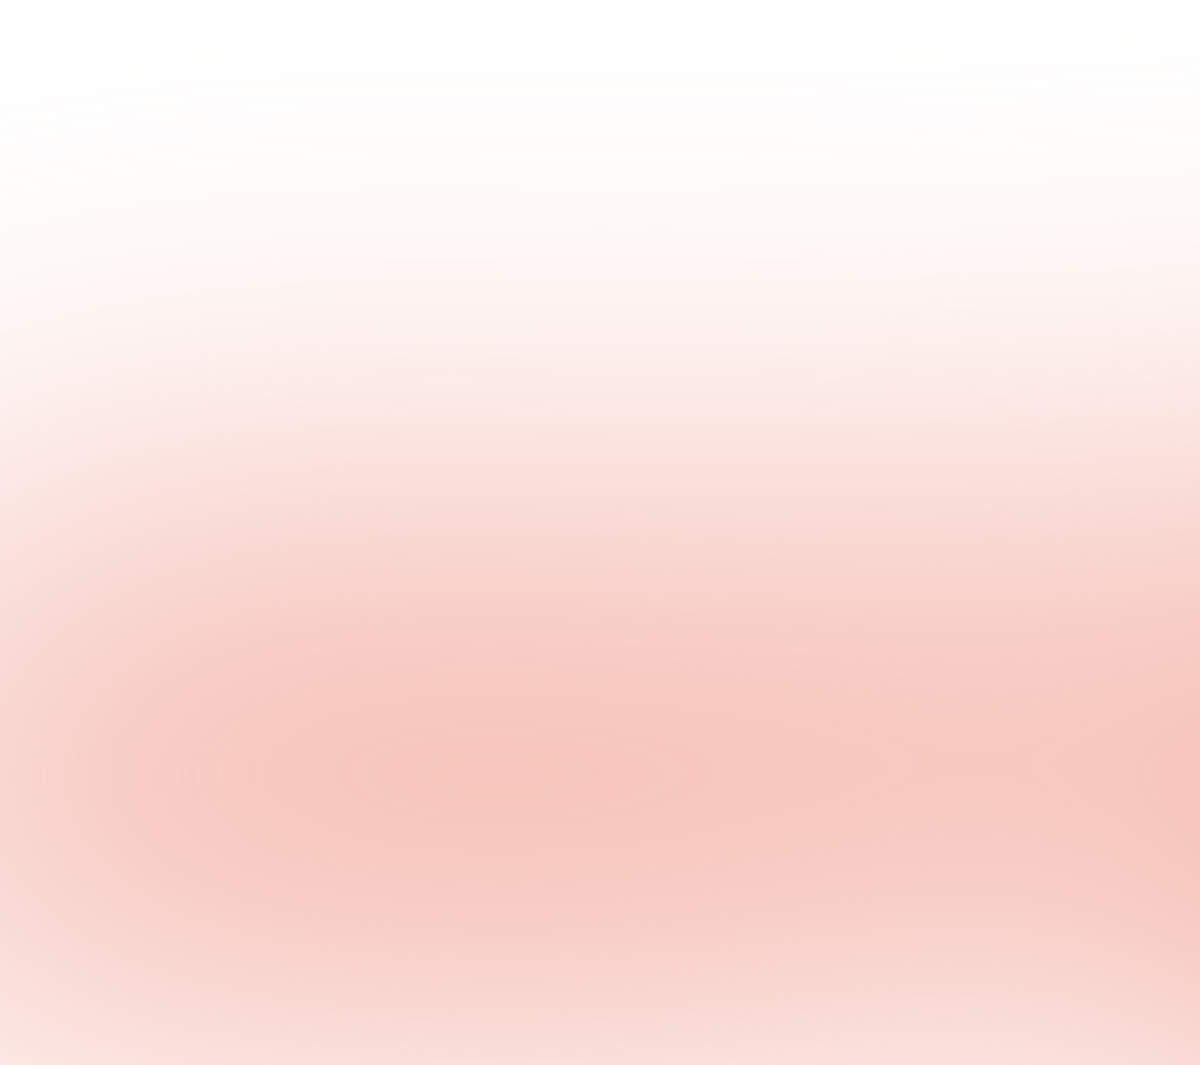
t = 0.00 s
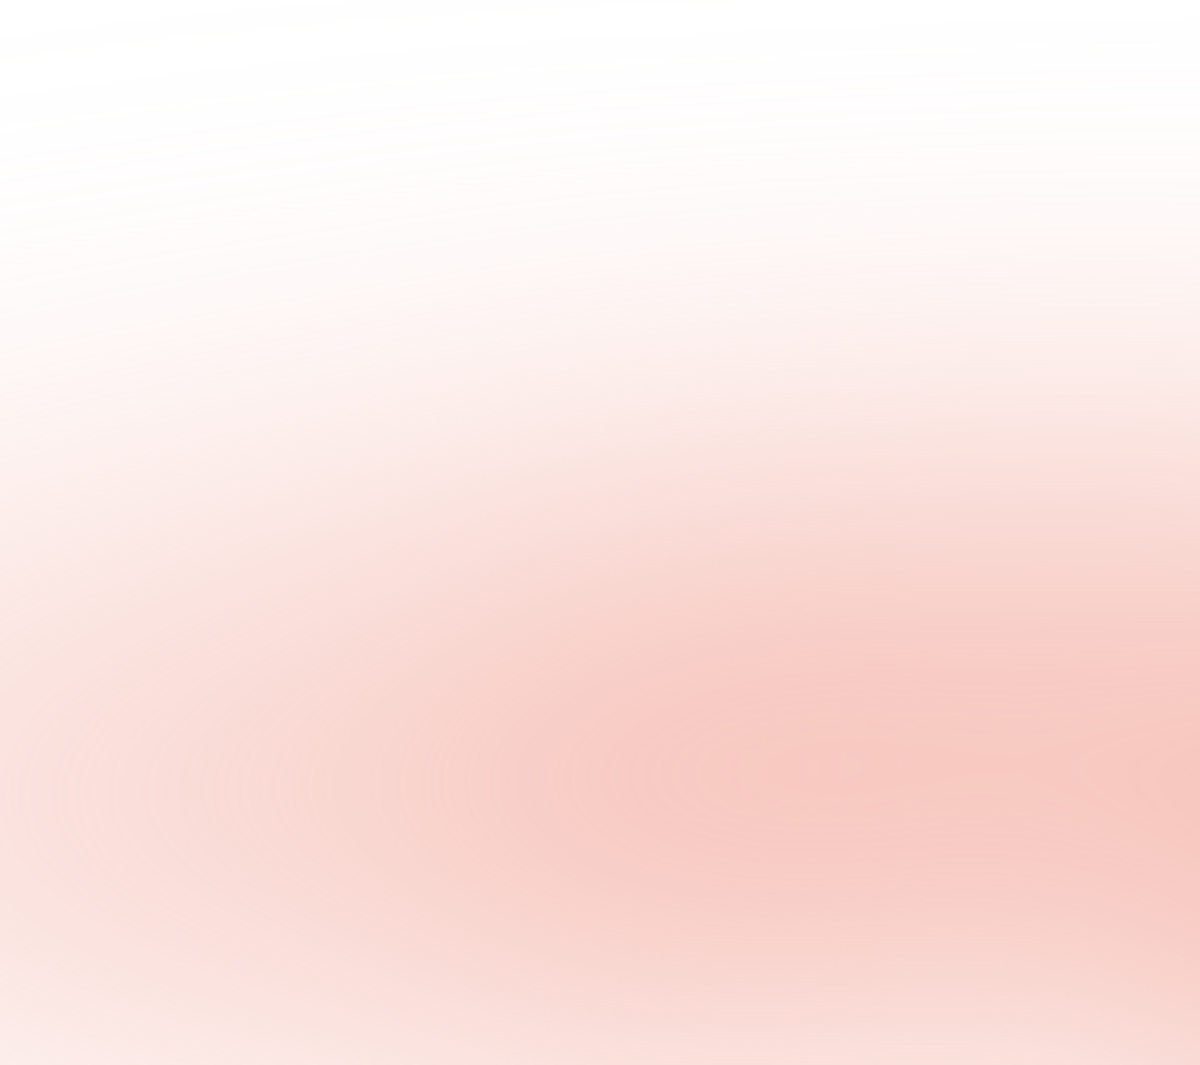
t = 1.05 s
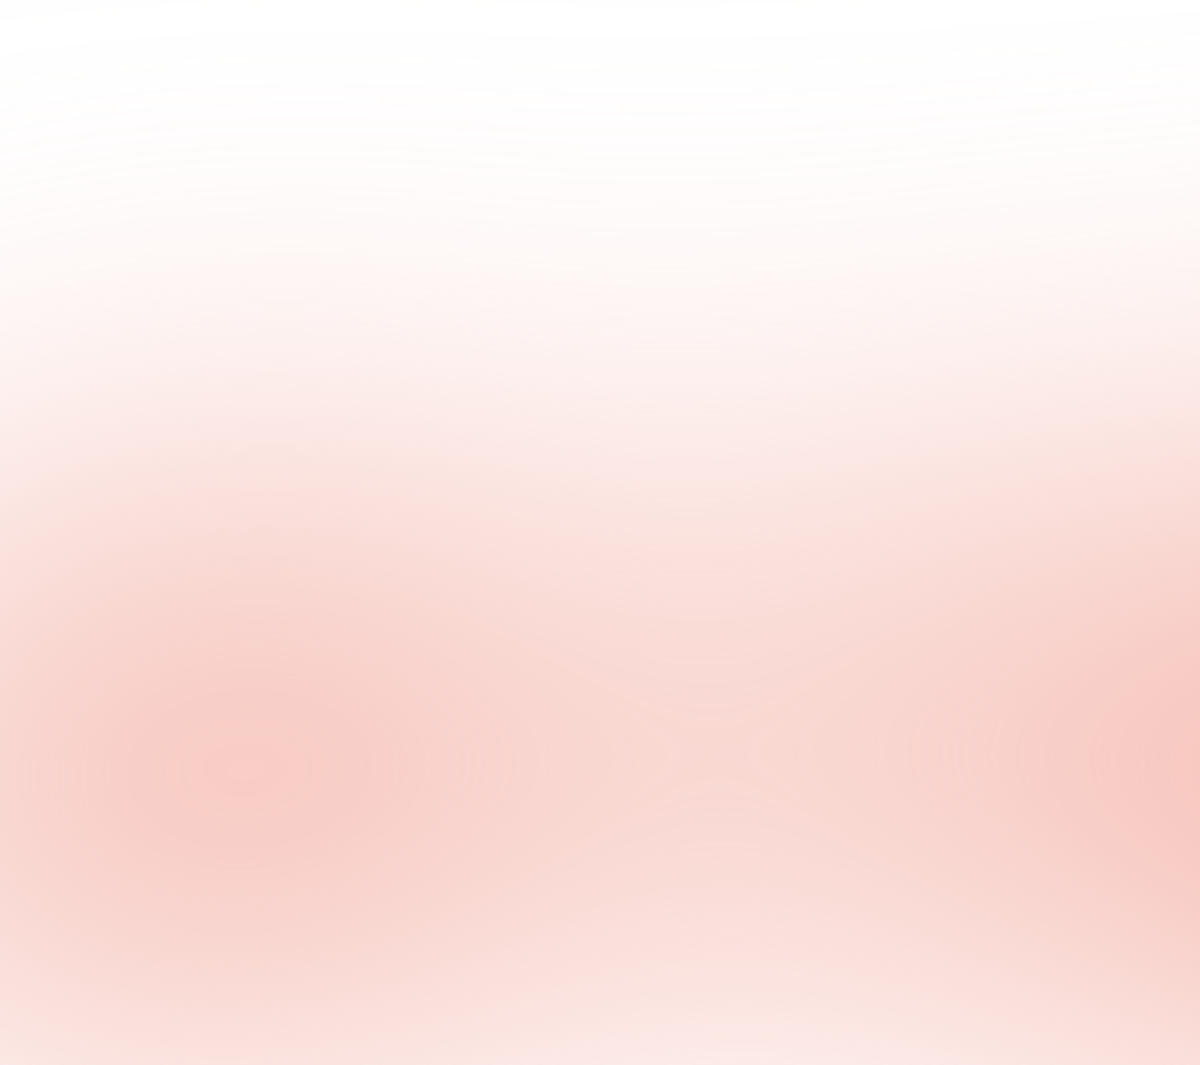
t = 2.10 s
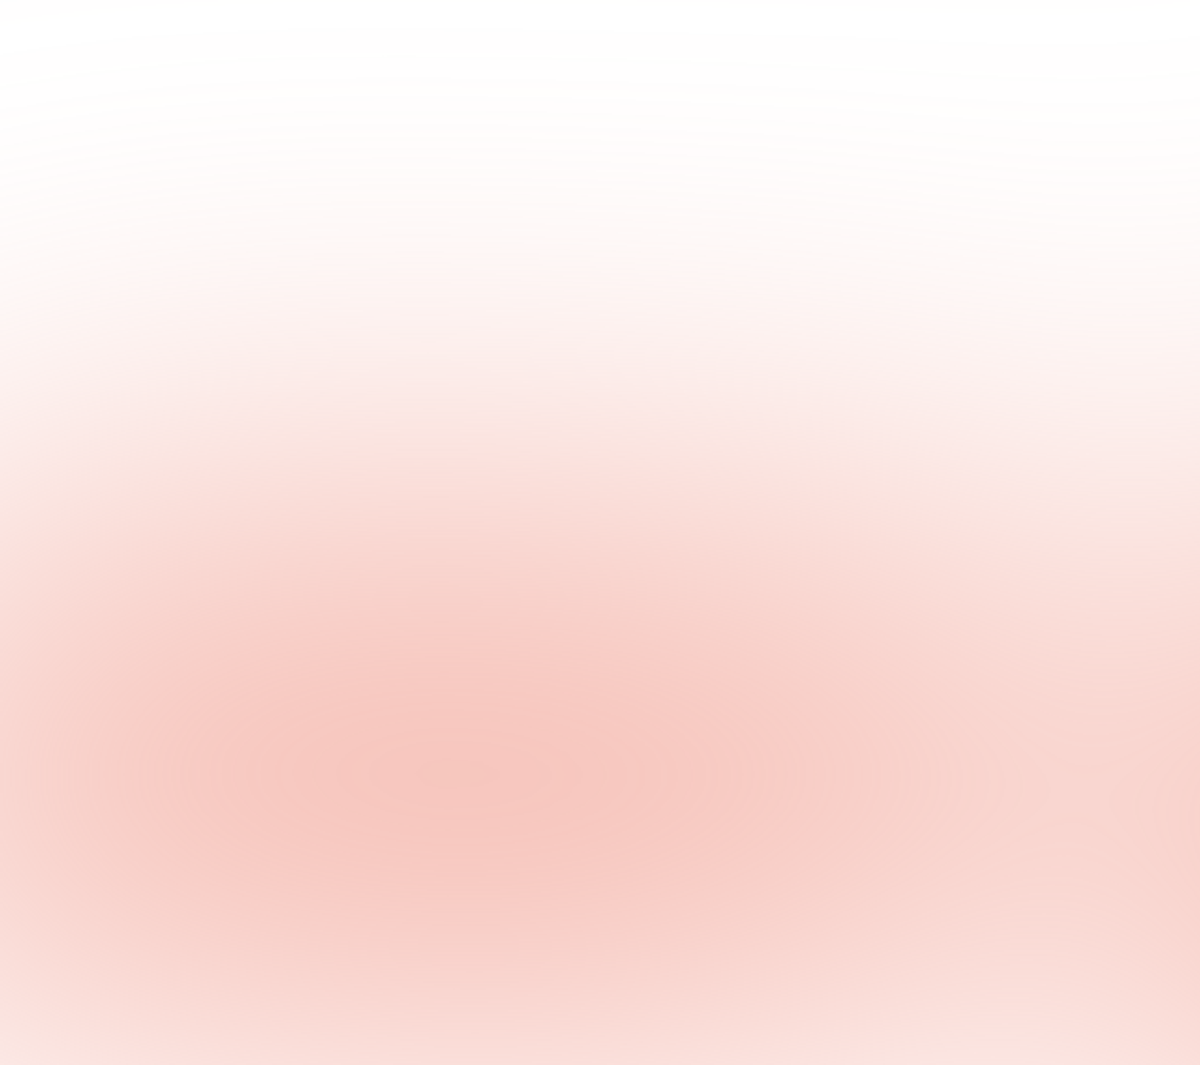
t = 3.15 s
t = 4.20 s: frame unchanged from t = 0.00 s, image omitted
t = 5.25 s: frame unchanged from t = 0.00 s, image omitted

The animated SVG that drew these frames (rendered in a browser with its animation timeline set to each time). Animation: 1 SMIL element (animate=1); one cycle of 6.30 s, repeats indefinitely.

<svg width="1920" height="1080" fill="none" xmlns="http://www.w3.org/2000/svg" style="max-width:100%;max-height:100%">
  <g filter="url(#a)">
    <path d="M-131 876c109-57 377-158 571-100 242 72 113 41 393 0 224-33 329-1 353 19m867 63c-13-49-308-208-474-142-208 81 165 519-34 299-198-220-173-350-296-139" stroke="#F1A092" stroke-width="400" stroke-dasharray="0,0,2637.4110167852723,196.4029480584776">
      <animate attributeType="XML" attributeName="stroke-dasharray" repeatCount="indefinite" dur="6.29813209691362s" values="0,0,2637.4110167852723,196.4029480584776; 0,196.4029480584776,2637.4110167852723,0; 2637.4110167852723,196.4029480584776,0,0" keyTimes="0; 0.06930693069306926; 1"/>
    </path>
  </g>
  <defs>
    <filter id="a" x="-724.3" y="0" width="3470.5" height="1776.3" filterUnits="userSpaceOnUse" color-interpolation-filters="sRGB">
      <feFlood flood-opacity="0" result="BackgroundImageFix"/>
      <feBlend in="SourceGraphic" in2="BackgroundImageFix" result="shape"/>
      <feGaussianBlur stdDeviation="250" result="effect1_foregroundBlur_8_155"/>
    </filter>
  </defs>
</svg>
